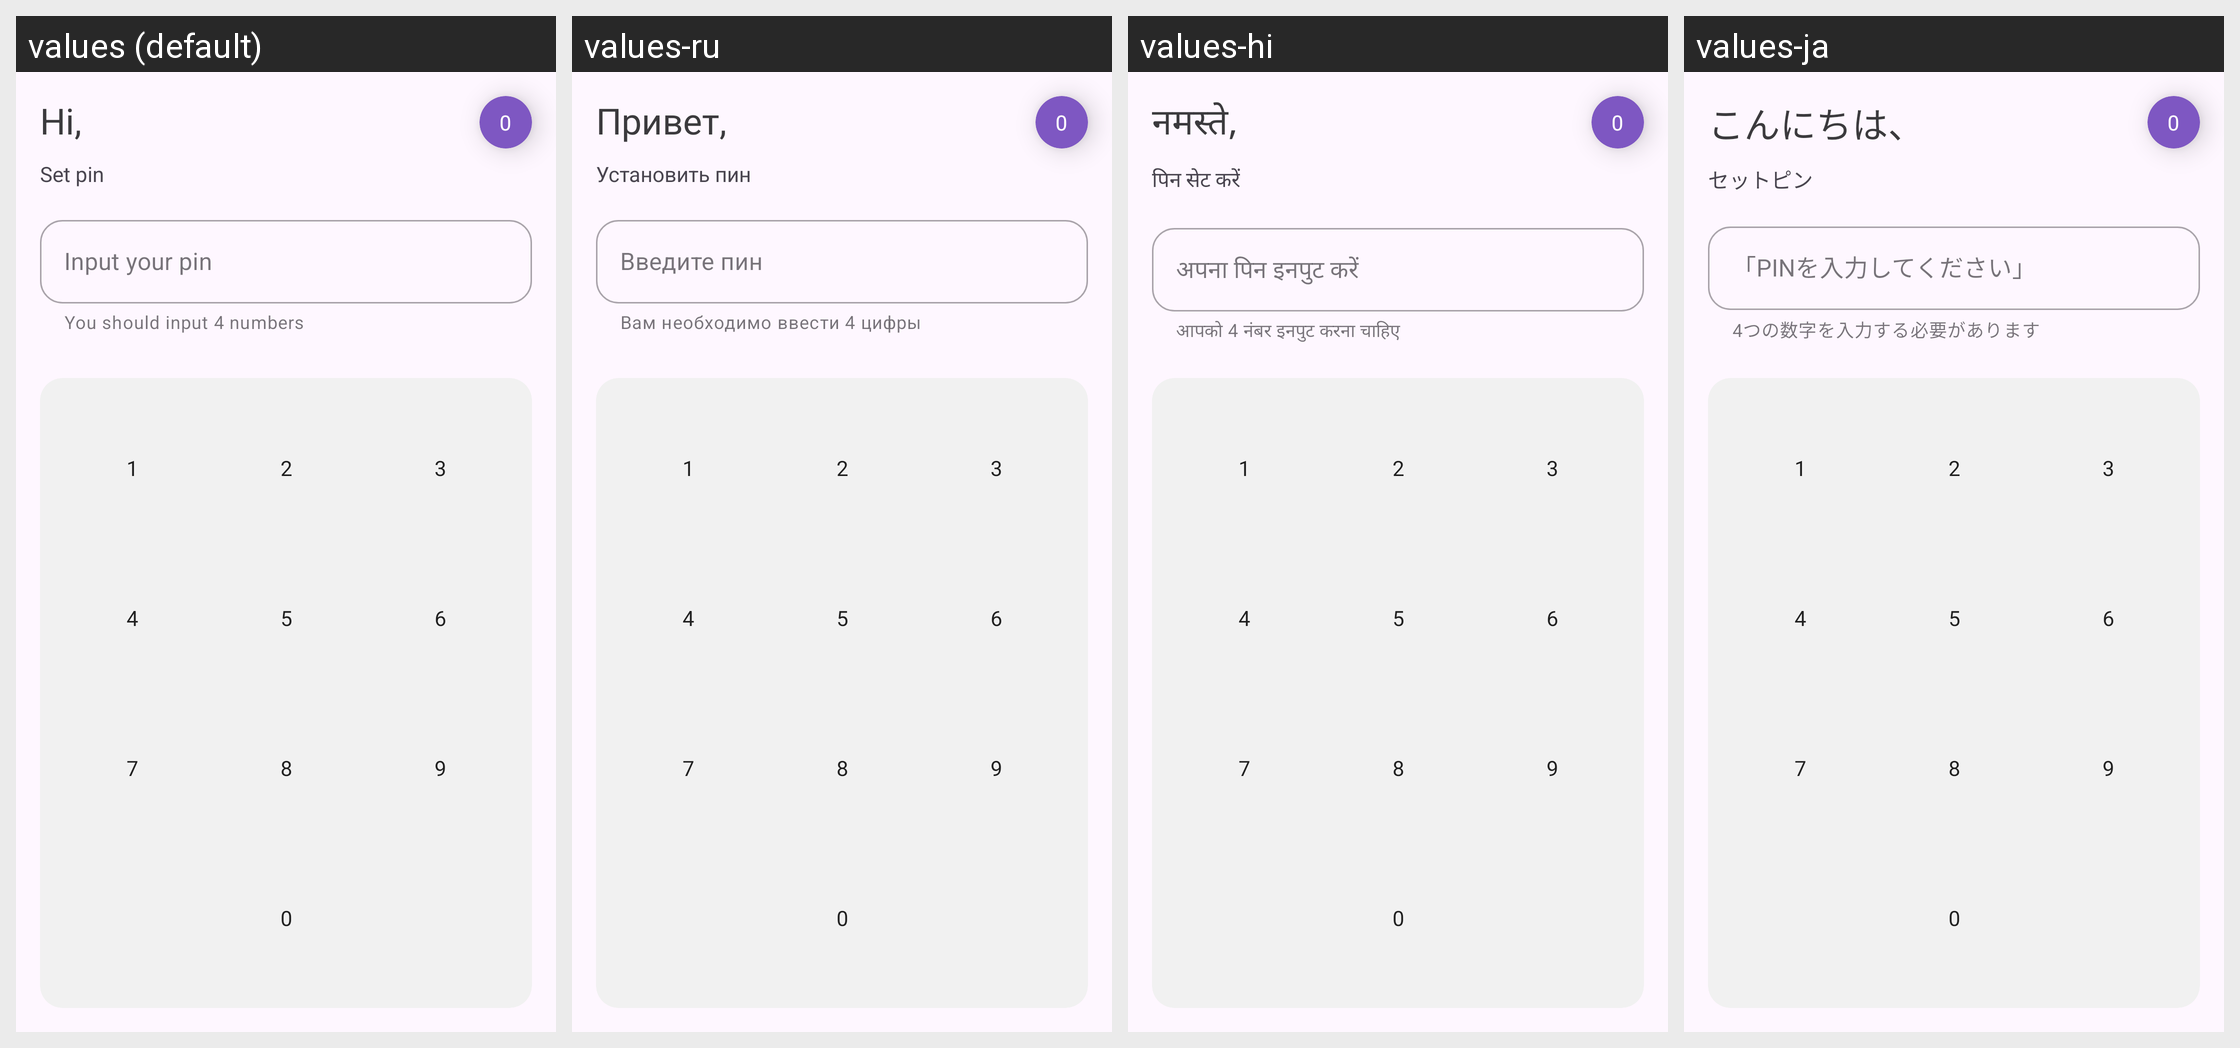

For this localized Android screen grid, give each drawn string resource with its value in every locale shown.
Android screen res/layout/activity_set_pin.xml rendered under 4 locales, left to right: values (default), values-ru, values-hi, values-ja. Device: Nexus 5 (rendered at 1080×1920; each locale shown at half size, 540×960, under a caption strip naming it); theme Theme.QP.
Other locales in the repository, not shown: values-de, values-es, values-fr, values-it, values-ko, values-nl, values-zh-rCN, values-zn.
Strings drawn on this screen, with the default value and each locale's value (text and hints the layout hard-codes, and strings that could not be matched under every locale, appear in the picture but are not listed):

hi_username
  values: Hi,
  values-ru: Привет,
  values-hi: नमस्ते,
  values-ja: こんにちは、

_0
  values: 0
  values-ru: 0  [not translated; the default value is used]
  values-hi: 0  [not translated; the default value is used]
  values-ja: 0  [not translated; the default value is used]

set_pin_helper
  values: You should input 4 numbers
  values-ru: Вам необходимо ввести 4 цифры
  values-hi: आपको 4 नंबर इनपुट करना चाहिए
  values-ja: 4つの数字を入力する必要があります

input_your_pin
  values: Input your pin 
  values-ru: Введите пин
  values-hi: अपना पिन इनपुट करें
  values-ja: 「PINを入力してください」

set_pin
  values: Set pin
  values-ru: Установить пин
  values-hi: पिन सेट करें
  values-ja: セットピン

_1
  values: 1
  values-ru: 1  [not translated; the default value is used]
  values-hi: 1  [not translated; the default value is used]
  values-ja: 1  [not translated; the default value is used]

_2
  values: 2
  values-ru: 2  [not translated; the default value is used]
  values-hi: 2  [not translated; the default value is used]
  values-ja: 2  [not translated; the default value is used]

_3
  values: 3
  values-ru: 3  [not translated; the default value is used]
  values-hi: 3  [not translated; the default value is used]
  values-ja: 3  [not translated; the default value is used]

_4
  values: 4
  values-ru: 4  [not translated; the default value is used]
  values-hi: 4  [not translated; the default value is used]
  values-ja: 4  [not translated; the default value is used]

_5
  values: 5
  values-ru: 5  [not translated; the default value is used]
  values-hi: 5  [not translated; the default value is used]
  values-ja: 5  [not translated; the default value is used]

_6
  values: 6
  values-ru: 6  [not translated; the default value is used]
  values-hi: 6  [not translated; the default value is used]
  values-ja: 6  [not translated; the default value is used]

_7
  values: 7
  values-ru: 7  [not translated; the default value is used]
  values-hi: 7  [not translated; the default value is used]
  values-ja: 7  [not translated; the default value is used]

_8
  values: 8
  values-ru: 8  [not translated; the default value is used]
  values-hi: 8  [not translated; the default value is used]
  values-ja: 8  [not translated; the default value is used]

_9
  values: 9
  values-ru: 9  [not translated; the default value is used]
  values-hi: 9  [not translated; the default value is used]
  values-ja: 9  [not translated; the default value is used]
